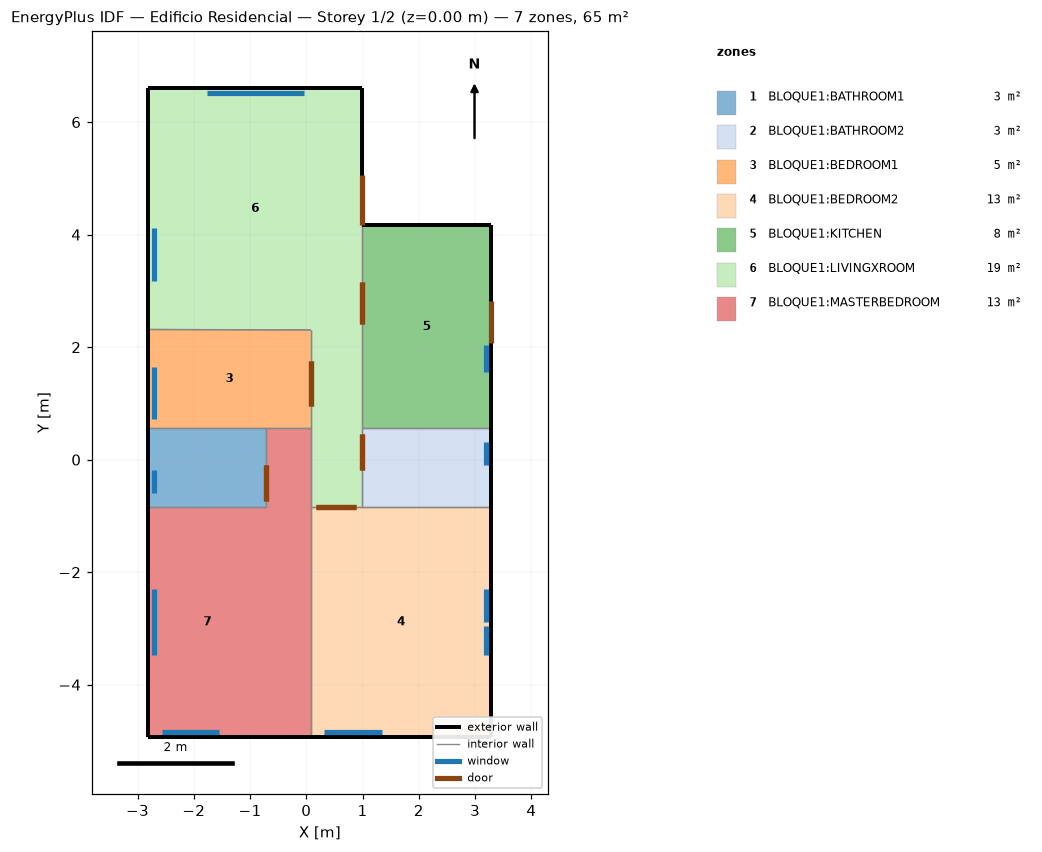
=== STOREY PLAN SPEC (per zone: floor XY polygon, exterior-wall plan segments, windows/doors) ===
zone 1: BLOQUE1:BATHROOM1  (2.9 m²)
  floor: (-2.81, 0.56) (-0.71, 0.56) (-0.71, -0.84) (-2.81, -0.84)
  exterior wall: (-2.81, 0.56) – (-2.81, -0.84)  [1.4 m]
    window: (-2.71, -0.18) – (-2.71, -0.60)  [0.2 m²]
  interior walls: 3
zone 2: BLOQUE1:BATHROOM2  (3.2 m²)
  floor: (0.99, 0.56) (3.29, 0.56) (3.29, -0.84) (0.99, -0.84)
  exterior wall: (3.29, -0.84) – (3.29, 0.56)  [1.4 m]
    window: (3.19, -0.10) – (3.19, 0.32)  [0.2 m²]
  interior walls: 3
zone 3: BLOQUE1:BEDROOM1  (5.0 m²)
  floor: (-2.81, 2.31) (0.08, 2.31) (0.08, 0.56) (-2.81, 0.56)
  exterior wall: (-2.81, 2.31) – (-2.81, 0.56)  [1.8 m]
    window: (-2.71, 1.64) – (-2.71, 0.73)  [0.8 m²]
  interior walls: 4
zone 4: BLOQUE1:BEDROOM2  (13.2 m²)
  floor: (0.08, -0.84) (3.29, -0.84) (3.29, -4.94) (0.08, -4.94)
  exterior wall: (0.08, -4.94) – (3.29, -4.94)  [3.2 m]
    window: (0.32, -4.84) – (1.34, -4.84)  [0.9 m²]
  exterior wall: (3.29, -4.94) – (3.29, -0.84)  [4.1 m]
    window: (3.19, -2.88) – (3.19, -2.31)  [0.5 m²]
    window: (3.19, -3.47) – (3.19, -2.96)  [0.5 m²]
  interior walls: 3
zone 5: BLOQUE1:KITCHEN  (8.3 m²)
  floor: (0.99, 4.16) (3.29, 4.16) (3.29, 0.56) (0.99, 0.56)
  exterior wall: (3.29, 0.56) – (3.29, 4.16)  [3.6 m]
    door: (3.29, 2.07) – (3.29, 2.82)  [1.5 m²]
    window: (3.19, 1.56) – (3.19, 2.03)  [0.4 m²]
  exterior wall: (3.29, 4.16) – (0.99, 4.16)  [2.3 m]
  interior walls: 2
zone 6: BLOQUE1:LIVINGXROOM  (19.2 m²)
  floor: (0.08, 2.31) (0.99, 2.30) (0.99, -0.84) (0.08, -0.84)
  floor: (-2.81, 6.61) (0.99, 6.61) (0.99, 2.30) (-2.81, 2.31)
  exterior wall: (0.99, 4.16) – (0.99, 6.61)  [2.4 m]
    door: (0.99, 4.17) – (0.99, 5.06)  [1.9 m²]
  exterior wall: (0.99, 6.61) – (-2.81, 6.61)  [3.8 m]
    window: (-0.03, 6.51) – (-1.77, 6.51)  [2.1 m²]
  exterior wall: (-2.81, 6.61) – (-2.81, 2.31)  [4.3 m]
    window: (-2.71, 4.11) – (-2.71, 3.18)  [0.9 m²]
  interior walls: 6
zone 7: BLOQUE1:MASTERBEDROOM  (12.9 m²)
  floor: (-2.81, -0.84) (-0.71, -0.84) (-0.71, -4.94) (-2.81, -4.94)
  floor: (-0.71, 0.56) (0.08, 0.56) (0.08, -4.94) (-0.71, -4.94)
  exterior wall: (-2.81, -0.84) – (-2.81, -4.94)  [4.1 m]
    window: (-2.71, -2.30) – (-2.71, -3.47)  [1.1 m²]
  exterior wall: (-2.81, -4.94) – (0.08, -4.94)  [2.9 m]
    window: (-2.57, -4.84) – (-1.55, -4.84)  [0.9 m²]
  interior walls: 5

=== DERIVED (storey summary) ===
Building: Edificio Residencial
Storey: 1 of 2  (floor level z = 0.00 m)
Storey gross floor area: 64.8 m²
Zones on this storey: 7
  - BLOQUE1:BATHROOM1: floor 2.9 m²; exterior wall 1.4 m (3.2 m²); 1 window(s) 0.2 m²; WWR 6.3%
  - BLOQUE1:BATHROOM2: floor 3.2 m²; exterior wall 1.4 m (3.2 m²); 1 window(s) 0.2 m²; WWR 6.2%
  - BLOQUE1:BEDROOM1: floor 5.0 m²; exterior wall 1.8 m (4.0 m²); 1 window(s) 0.8 m²; WWR 20.8%
  - BLOQUE1:BEDROOM2: floor 13.2 m²; exterior wall 7.3 m (16.8 m²); 3 window(s) 1.9 m²; WWR 11.5%
  - BLOQUE1:KITCHEN: floor 8.3 m²; exterior wall 5.9 m (13.6 m²); 1 window(s) 0.4 m²; WWR 3.2%; 1 door(s)
  - BLOQUE1:LIVINGXROOM: floor 19.2 m²; exterior wall 10.5 m (24.3 m²); 2 window(s) 3.0 m²; WWR 12.3%; 1 door(s)
  - BLOQUE1:MASTERBEDROOM: floor 12.9 m²; exterior wall 7.0 m (16.1 m²); 2 window(s) 2.0 m²; WWR 12.6%
Zone adjacency (shared interzone walls):
  - BLOQUE1:BATHROOM1 ↔ BLOQUE1:BEDROOM1
  - BLOQUE1:BATHROOM1 ↔ BLOQUE1:MASTERBEDROOM
  - BLOQUE1:BATHROOM2 ↔ BLOQUE1:BEDROOM2
  - BLOQUE1:BATHROOM2 ↔ BLOQUE1:KITCHEN
  - BLOQUE1:BATHROOM2 ↔ BLOQUE1:LIVINGXROOM
  - BLOQUE1:BEDROOM1 ↔ BLOQUE1:LIVINGXROOM
  - BLOQUE1:BEDROOM1 ↔ BLOQUE1:MASTERBEDROOM
  - BLOQUE1:BEDROOM2 ↔ BLOQUE1:LIVINGXROOM
  - BLOQUE1:BEDROOM2 ↔ BLOQUE1:MASTERBEDROOM
  - BLOQUE1:KITCHEN ↔ BLOQUE1:LIVINGXROOM
  - BLOQUE1:LIVINGXROOM ↔ BLOQUE1:MASTERBEDROOM